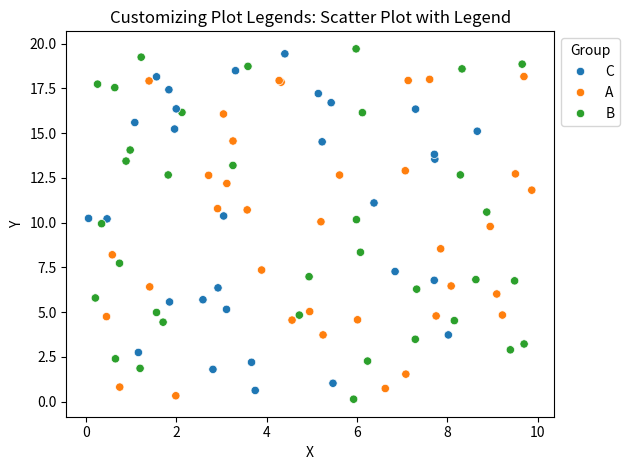

Recreate this plot in Python.
import seaborn as sns
import matplotlib.pyplot as plt
import pandas as pd
import numpy as np

# Create synthetic data
np.random.seed(42)
data = pd.DataFrame({
    'X': np.random.uniform(0, 10, 100),
    'Y': np.random.uniform(0, 20, 100),
    'Category': np.random.choice(['A', 'B', 'C'], 100)
})

# Create a scatter plot with a legend
sns.scatterplot(x='X', y='Y', hue='Category', data=data)

# Customize the legend
plt.legend(title='Group', loc='upper left', bbox_to_anchor=(1, 1), fontsize=10)

# Add labels and title
plt.title('Customizing Plot Legends: Scatter Plot with Legend')
plt.xlabel('X')
plt.ylabel('Y')

# Adjust layout to prevent legend clipping
plt.tight_layout()

# Save the plot
plt.savefig('customizing_plot_legends.png')